Image classification data set "Data" (MustafaYagizKaragoz/Deep-Learning on GitHub). Class labels (20): Arsenal, Aston Villa, Brentford, Brighton, Burnley, Chelsea, Crystal Palace, Everton, Leeds, Leicester City, Liverpool, Manchester City, Manchester United, Newcastle, Norwich, Southampton, Tottenham, Watford, West Ham, Wolves.

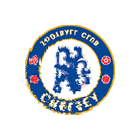
Label: Chelsea

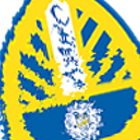
Label: Leeds

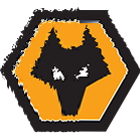
Label: Wolves

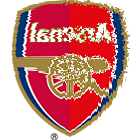
Label: Arsenal

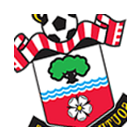
Label: Southampton

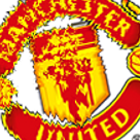
Label: Manchester United
